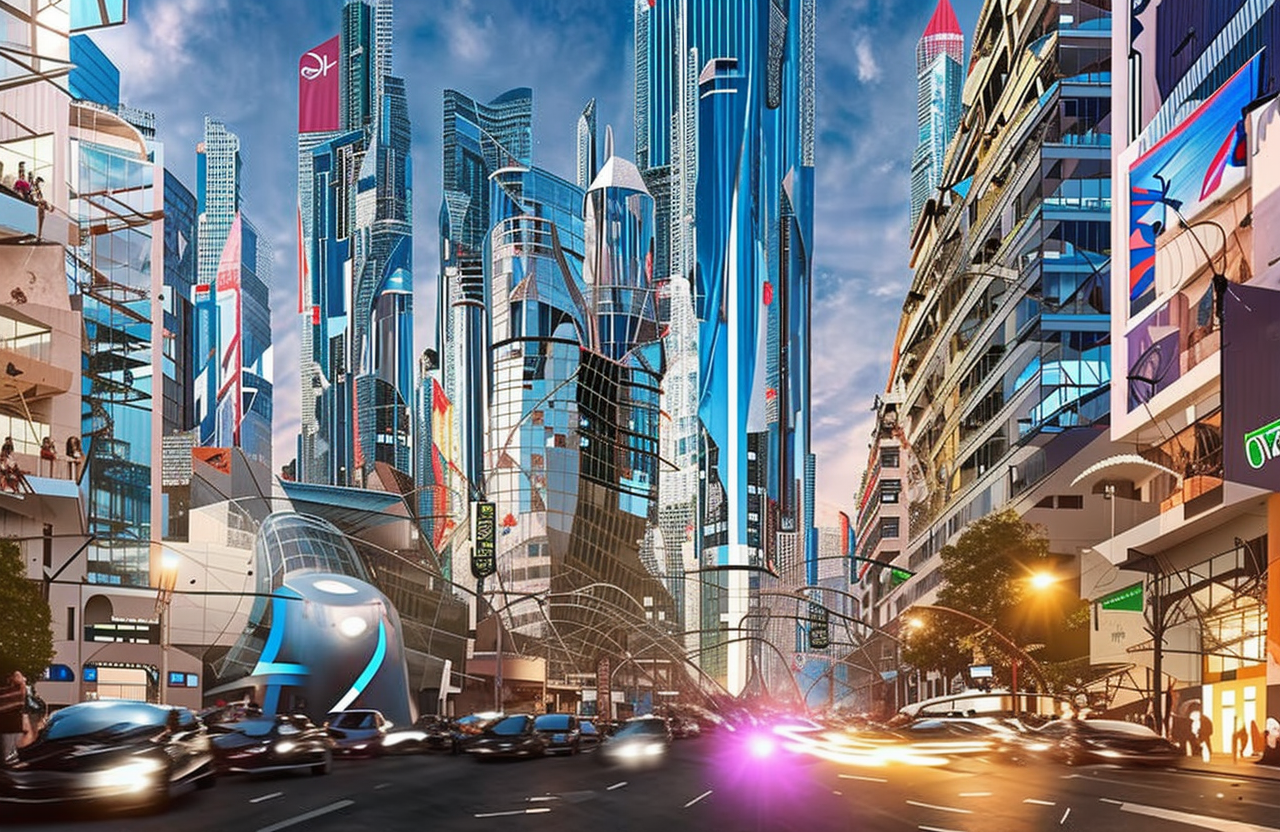
Generation parameters embedded in this image by AUTOMATIC1111 Stable Diffusion web UI or a fork of it (Forge, ...) (PNG 'parameters' text chunk):
An imaginative depiction of the year 2050, as imagined by a 21st-century artist. The scene is a bustling, futuristic city, with advanced technology and flying cars hovering overhead. People walk the streets in sleek, futuristic clothing, alongside robots and autonomous vehicles. In the center of the city stands a massive skyscraper, its glass and steel reflecting the bright lights of the city. The overall mood of the painting is one of excitement and wonder at the potential of the future.
Digital, 3D render, ray tracing, global illumination, UE5.
Steps: 120, Sampler: DDIM, CFG scale: 7, Seed: 1953151141, Size: 1280x832, Model hash: 4bdfc29c